Dataset: imgs_others (GitHub, yujeong0/Auto_painting_program). Classes: apple, avocado, carrot, cherry, flower, leaf, shellfish, tomato.

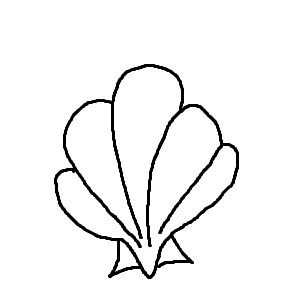
Label: shellfish

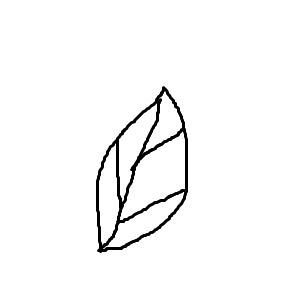
Label: leaf

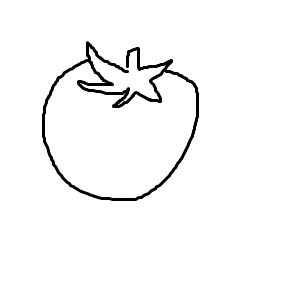
Label: tomato

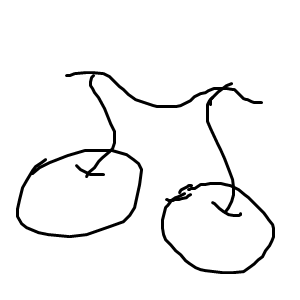
Label: cherry
